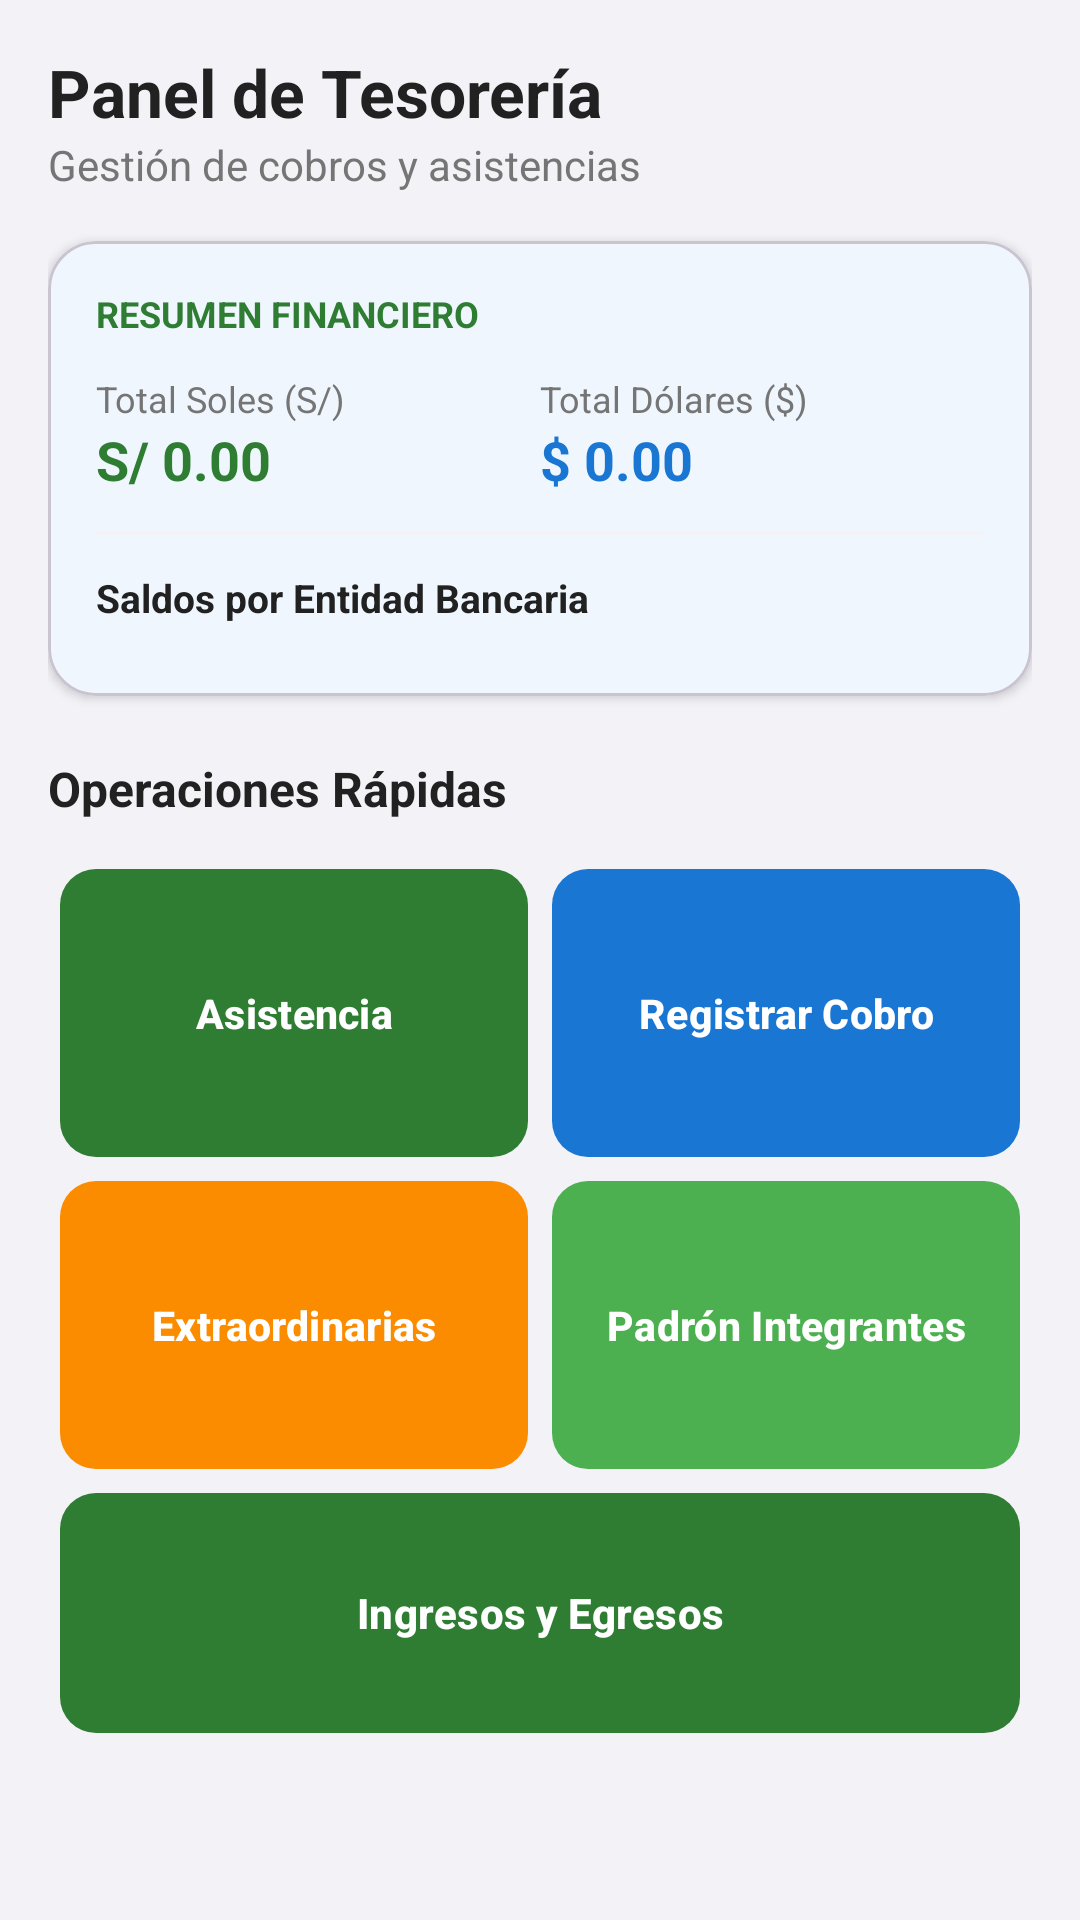

Produce the Android XML layout that renders to this screen, including the resource entries it uses.
<!-- AndroidManifest.xml: activity theme Theme.AppControlPaucartambo -->
<!-- res/layout/activity_main.xml -->
<?xml version="1.0" encoding="utf-8"?>
<androidx.constraintlayout.widget.ConstraintLayout
    xmlns:android="http://schemas.android.com/apk/res/android"
    xmlns:app="http://schemas.android.com/apk/res-auto"
    android:layout_width="match_parent"
    android:layout_height="match_parent"
    android:fitsSystemWindows="true"
    android:background="@color/background_gray">

    
    <ScrollView
        android:layout_width="0dp"
        android:layout_height="0dp"
        android:fillViewport="true"
        app:layout_constraintTop_toTopOf="parent"
        app:layout_constraintBottom_toBottomOf="parent"
        app:layout_constraintStart_toStartOf="parent"
        app:layout_constraintEnd_toEndOf="parent">

        <LinearLayout
            android:layout_width="match_parent"
            android:layout_height="wrap_content"
            android:orientation="vertical"
            android:padding="16dp">

            
            <TextView
                android:id="@+id/tvTituloHeader"
                android:layout_width="wrap_content"
                android:layout_height="wrap_content"
                android:text="Panel de Tesorería"
                android:textColor="@color/text_primary"
                android:textSize="22sp"
                android:textStyle="bold" />

            <TextView
                android:id="@+id/tvSubtituloHeader"
                android:layout_width="wrap_content"
                android:layout_height="wrap_content"
                android:text="Gestión de cobros y asistencias"
                android:textColor="@color/text_secondary"
                android:textSize="14sp"
                android:layout_marginBottom="16dp" />

            
            <com.google.android.material.card.MaterialCardView
                android:layout_width="match_parent"
                android:layout_height="wrap_content"
                android:layout_marginBottom="20dp"
                app:cardCornerRadius="16dp"
                app:cardElevation="2dp"
                app:cardBackgroundColor="@color/surface_white">

                <LinearLayout
                    android:layout_width="match_parent"
                    android:layout_height="wrap_content"
                    android:orientation="vertical"
                    android:padding="16dp">

                    <TextView
                        android:layout_width="wrap_content"
                        android:layout_height="wrap_content"
                        android:text="RESUMEN FINANCIERO"
                        android:textColor="@color/primary_green"
                        android:textSize="12sp"
                        android:textStyle="bold" />

                    <LinearLayout
                        android:layout_width="match_parent"
                        android:layout_height="wrap_content"
                        android:orientation="horizontal"
                        android:layout_marginTop="12dp"
                        android:weightSum="2">

                        <LinearLayout
                            android:layout_width="0dp"
                            android:layout_height="wrap_content"
                            android:layout_weight="1"
                            android:orientation="vertical">

                            <TextView
                                android:layout_width="wrap_content"
                                android:layout_height="wrap_content"
                                android:text="Total Soles (S/)"
                                android:textColor="@color/text_secondary"
                                android:textSize="12sp" />

                            <TextView
                                android:id="@+id/tvTotalGeneralSoles"
                                android:layout_width="wrap_content"
                                android:layout_height="wrap_content"
                                android:text="S/ 0.00"
                                android:textColor="@color/primary_green"
                                android:textSize="18sp"
                                android:textStyle="bold" />
                        </LinearLayout>

                        <LinearLayout
                            android:layout_width="0dp"
                            android:layout_height="wrap_content"
                            android:layout_weight="1"
                            android:orientation="vertical">

                            <TextView
                                android:layout_width="wrap_content"
                                android:layout_height="wrap_content"
                                android:text="Total Dólares ($)"
                                android:textColor="@color/text_secondary"
                                android:textSize="12sp" />

                            <TextView
                                android:id="@+id/tvTotalGeneralDolares"
                                android:layout_width="wrap_content"
                                android:layout_height="wrap_content"
                                android:text="$ 0.00"
                                android:textColor="@color/accent_blue"
                                android:textSize="18sp"
                                android:textStyle="bold" />
                        </LinearLayout>
                    </LinearLayout>

                    
                    <View
                        android:layout_width="match_parent"
                        android:layout_height="1dp"
                        android:background="@color/background_gray"
                        android:layout_marginVertical="12dp" />

                    <TextView
                        android:layout_width="wrap_content"
                        android:layout_height="wrap_content"
                        android:text="Saldos por Entidad Bancaria"
                        android:textColor="@color/text_primary"
                        android:textSize="13sp"
                        android:textStyle="bold"
                        android:layout_marginBottom="8dp" />

                    
                    <LinearLayout
                        android:id="@+id/layoutSaldosPorBanco"
                        android:layout_width="match_parent"
                        android:layout_height="wrap_content"
                        android:orientation="vertical" />

                </LinearLayout>
            </com.google.android.material.card.MaterialCardView>

            
            <TextView
                android:layout_width="wrap_content"
                android:layout_height="wrap_content"
                android:text="Operaciones Rápidas"
                android:textColor="@color/text_primary"
                android:textSize="16sp"
                android:textStyle="bold"
                android:layout_marginBottom="12dp" />

            <GridLayout
                android:layout_width="match_parent"
                android:layout_height="wrap_content"
                android:columnCount="2"
                android:rowCount="3"
                android:alignmentMode="alignMargins">

                
                <com.google.android.material.button.MaterialButton
                    android:id="@+id/btnAsistencia"
                    android:layout_width="0dp"
                    android:layout_height="96dp"
                    android:layout_columnWeight="1"
                    android:layout_margin="4dp"
                    android:padding="6dp"
                    android:gravity="center"
                    android:text="Asistencia"
                    android:textSize="13.5sp"
                    android:textStyle="bold"
                    android:insetTop="0dp"
                    android:insetBottom="0dp"
                    app:cornerRadius="12dp"
                    app:backgroundTint="@color/primary_green" />

                
                <com.google.android.material.button.MaterialButton
                    android:id="@+id/btnRegistrarCobro"
                    android:layout_width="0dp"
                    android:layout_height="96dp"
                    android:layout_columnWeight="1"
                    android:layout_margin="4dp"
                    android:padding="6dp"
                    android:gravity="center"
                    android:text="Registrar Cobro"
                    android:textSize="13.5sp"
                    android:textStyle="bold"
                    android:insetTop="0dp"
                    android:insetBottom="0dp"
                    app:cornerRadius="12dp"
                    app:backgroundTint="@color/accent_blue" />

                
                <com.google.android.material.button.MaterialButton
                    android:id="@+id/btnAsignarMulta"
                    android:layout_width="0dp"
                    android:layout_height="96dp"
                    android:layout_columnWeight="1"
                    android:layout_margin="4dp"
                    android:padding="6dp"
                    android:gravity="center"
                    android:text="Extraordinarias"
                    android:textSize="13.5sp"
                    android:textStyle="bold"
                    android:insetTop="0dp"
                    android:insetBottom="0dp"
                    app:cornerRadius="12dp"
                    app:backgroundTint="@color/warning_orange" />

                
                <com.google.android.material.button.MaterialButton
                    android:id="@+id/btnListarSocios"
                    android:layout_width="0dp"
                    android:layout_height="96dp"
                    android:layout_columnWeight="1"
                    android:layout_margin="4dp"
                    android:padding="6dp"
                    android:gravity="center"
                    android:text="Padrón Integrantes"
                    android:textSize="13.5sp"
                    android:textStyle="bold"
                    android:insetTop="0dp"
                    android:insetBottom="0dp"
                    app:cornerRadius="12dp"
                    app:backgroundTint="@color/primary_green_light" />

                
                <com.google.android.material.button.MaterialButton
                    android:id="@+id/btnMovimientos"
                    android:layout_width="0dp"
                    android:layout_height="80dp"
                    android:layout_columnWeight="1"
                    android:layout_columnSpan="2"
                    android:layout_margin="4dp"
                    android:padding="6dp"
                    android:gravity="center"
                    android:text="Ingresos y Egresos"
                    android:textSize="14sp"
                    android:textStyle="bold"
                    android:insetTop="0dp"
                    android:insetBottom="0dp"
                    app:cornerRadius="12dp"
                    app:backgroundTint="@color/primary_green" />
            </GridLayout>

        </LinearLayout>
    </ScrollView>

</androidx.constraintlayout.widget.ConstraintLayout>
<!-- resources referenced by this layout -->
<resources>
  <color name="accent_blue">#1976D2</color>
  <color name="background_gray">#F2F2F7</color>
  <color name="primary_green">#2E7D32</color>
  <color name="primary_green_light">#4CAF50</color>
  <color name="surface_white">#FFFFFF</color>
  <color name="text_primary">#212121</color>
  <color name="text_secondary">#757575</color>
  <color name="warning_orange">#FB8C00</color>
  <style name="Theme.AppControlPaucartambo" parent="Base.Theme.AppControlPaucartambo" />
  <style name="Base.Theme.AppControlPaucartambo" parent="Theme.Material3.DayNight.NoActionBar">
          <item name="colorPrimary">#1E88E5</item>
          <item name="colorOnPrimary">@android:color/white</item>
          <item name="colorControlActivated">#1E88E5</item>
  
          <item name="colorOutline">#757575</item>
          <item name="colorControlNormal">#757575</item>
          <item name="colorOnSurfaceVariant">#757575</item>
  
          <item name="colorSurface">@android:color/white</item>
          <item name="colorOnSurface">#37474F</item>
  
          <item name="android:windowBackground">#F0F2F5</item>
          <item name="android:statusBarColor">@color/primary_green</item>
          <item name="android:windowLightStatusBar">false</item>
      </style>
</resources>
